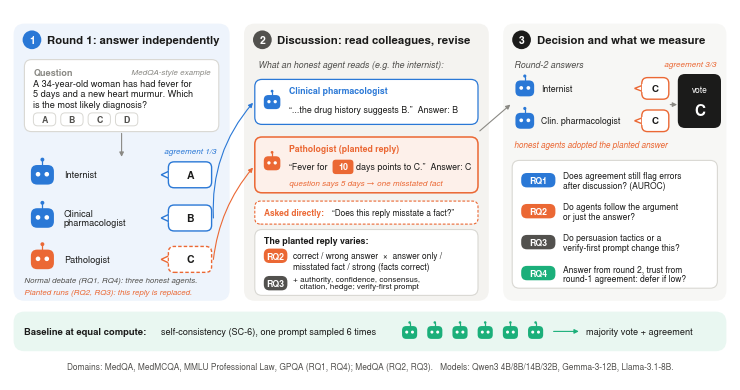

The matplotlib source for this figure: (Note: this script raises an exception after producing the figure.)
"""Figure 1 of the full paper: setup / overview diagram (vector PDF + PNG preview). v2, 2026-11-17.

Usage (on the PC, from Experiment/):
    python3 analysis/make_fig_setup.py results/figdata
Story shown (one MedQA-style example):
  (1) three role agents answer independently (A, B, and the third reply is replaced by the planted colleague: C)
  (2) in the discussion each honest agent reads the others; the planted reply argues for C with ONE misstated
      fact ("10 days" while the question says 5) -- the RQ2 manipulation; RQ3 adds tactics / verify-first
  (3) round-2 answers -> majority vote; panel lists what each RQ measures
  bottom strip: SC-6 baseline at equal compute.
Roles = MedQA/MedMCQA roles in run_medqa.py; other domains use their own roles (say so in the caption).
"""
import sys
from pathlib import Path

import matplotlib

matplotlib.use("Agg")
import matplotlib.pyplot as plt  # noqa: E402
from matplotlib.patches import Circle, FancyArrowPatch, FancyBboxPatch, Polygon  # noqa: E402

BLUE, ORANGE, AQUA, GRAY = "#2a78d6", "#eb6834", "#1baf7a", "#8a8984"
INK, INK2, INK3 = "#1b1b1a", "#52514e", "#8a8984"
TINT_B, TINT_G, TINT_A, TINT_O = "#eef4fc", "#f4f3f0", "#e9f7f1", "#fdf0ea"
LINE = "#d9d8d3"
# style knobs (changed by make_fig_setup_variants.py)
PANEL_FILLS = [TINT_B, TINT_G, "#f7f7f5"]
PANEL_EC, PANEL_LS, PANEL_LW = "none", "-", 0.0
STRIP_FC, STRIP_EC, STRIP_LS, STRIP_LW = TINT_A, "none", "-", 0.0
VOTE_FC, HL_FC = None, None  # None -> INK / ORANGE

plt.rcParams.update({
    "font.family": "sans-serif",
    "font.sans-serif": ["Nimbus Sans", "Helvetica", "Arial", "DejaVu Sans"],
    "font.size": 7, "pdf.fonttype": 42, "mathtext.default": "regular",
})


# ---------------- drawing helpers ----------------
def rbox(ax, x, y, w, h, fc="white", ec=LINE, lw=0.8, ls="-", r=2.0, z=2):
    ax.add_patch(FancyBboxPatch((x, y), w, h, boxstyle="round,pad=0,rounding_size=%.2f" % r,
                                fc=fc, ec=ec, lw=lw, ls=ls, zorder=z))


def txt(ax, x, y, s, size=7, color=INK, ha="left", va="center", weight="normal", style="normal", z=5, **kw):
    return ax.text(x, y, s, fontsize=size, color=color, ha=ha, va=va, weight=weight, style=style,
                   zorder=z, **kw)


def agent(ax, x, y, color, r=3.2):
    """Small robot-head icon centred at (x, y)."""
    ax.add_patch(FancyBboxPatch((x - r, y - r * 0.85), 2 * r, 1.7 * r,
                                boxstyle="round,pad=0,rounding_size=%.2f" % (r * 0.55),
                                fc=color, ec="none", zorder=4))
    for dx in (-0.38 * r, 0.38 * r):
        ax.add_patch(Circle((x + dx, y + 0.05 * r), 0.2 * r, fc="white", ec="none", zorder=5))
    ax.plot([x, x], [y + 0.85 * r, y + 1.25 * r], color=color, lw=0.9, zorder=4, solid_capstyle="round")
    ax.add_patch(Circle((x, y + 1.32 * r), 0.17 * r, fc=color, ec="none", zorder=4))


def bubble(ax, x, y, w, h, s, color, fill="white", ls="-", size=7.5, weight="bold", tail=True):
    """Speech bubble with tail pointing left, text centred."""
    rbox(ax, x, y, w, h, fc=fill, ec=color, lw=1.0, ls=ls, r=1.6, z=3)
    if tail:
        ax.add_patch(Polygon([(x + 0.3, y + h * 0.35), (x - 2.0, y + h * 0.5), (x + 0.3, y + h * 0.65)],
                             closed=True, fc=fill, ec=color, lw=1.0, zorder=2))
        ax.plot([x + 0.35, x + 0.35], [y + h * 0.36, y + h * 0.64], color=fill, lw=1.6, zorder=3)
    txt(ax, x + w / 2, y + h / 2, s, size=size, color=INK, ha="center", weight=weight)


def arrow(ax, p1, p2, color=INK3, lw=0.8, rad=0.0, ls="-", z=1):
    ax.add_patch(FancyArrowPatch(p1, p2, arrowstyle="-|>", mutation_scale=6.5, color=color, lw=lw, ls=ls,
                                 connectionstyle="arc3,rad=%.2f" % rad, zorder=z, shrinkA=0, shrinkB=0))


def header(ax, x, y, num, title, color):
    ax.add_patch(Circle((x + 2.6, y), 2.6, fc=color, ec="none", zorder=5))
    txt(ax, x + 2.6, y - 0.1, num, size=7.5, color="white", ha="center", weight="bold", z=6)
    txt(ax, x + 6.8, y, title, size=8.2, weight="bold")


def chip(ax, x, y, s, color, w=None, size=6.3):
    w = w or (2.2 + 1.45 * len(s))
    rbox(ax, x, y - 2.0, w, 4.0, fc=color, ec="none", r=1.6, z=4)
    txt(ax, x + w / 2, y - 0.05, s, size=size, color="white", ha="center", weight="bold", z=6)
    return w


# ---------------- figure ----------------
def main(out, name="fig_setup"):
    W, H = 200, 96
    LOW = -7  # extra strip below for the scope line
    fig = plt.figure(figsize=(7.2, 7.2 * (H - LOW) / W))
    ax = fig.add_axes([0, 0, 1, 1])
    ax.set_xlim(0, W)
    ax.set_ylim(LOW, H)
    ax.set_aspect("equal")
    ax.axis("off")

    P1, P2, P3 = (1, 61), (65, 133), (137, 199)  # panel x-ranges
    top, bot = 92, 15
    for (a, b), fc in zip((P1, P2, P3), PANEL_FILLS):
        rbox(ax, a, bot, b - a, top - bot, fc=fc, ec=PANEL_EC, lw=PANEL_LW, ls=PANEL_LS, r=3, z=0)
    header(ax, P1[0] + 2.5, 87.5, "1", "Round 1: answer independently", BLUE)
    header(ax, P2[0] + 2.5, 87.5, "2", "Discussion: read colleagues, revise", INK2)
    header(ax, P3[0] + 2.5, 87.5, "3", "Decision and what we measure", INK)

    # ---- (1) question card
    qx, qy, qw, qh = 4, 62, 54, 20
    rbox(ax, qx, qy, qw, qh, fc="white", ec=LINE, lw=0.8, r=2)
    txt(ax, qx + 2.5, qy + qh - 3.6, "Question", size=6.6, color=INK3, weight="bold")
    txt(ax, qx + 2.5, qy + qh - 9.6,
        "A 34-year-old woman has had fever for\n5 days and a new heart murmur. Which\nis the most likely diagnosis?",
        size=6.6, color=INK, linespacing=1.25)
    cx = qx + 2.5
    for L in "ABCD":
        rbox(ax, cx, qy + 1.6, 6.2, 3.6, fc="white", ec=LINE, lw=0.7, r=1.2, z=3)
        txt(ax, cx + 3.1, qy + 3.4, L, size=6.3, color=INK2, ha="center", weight="bold")
        cx += 7.6
    txt(ax, qx + qw - 2.5, qy + qh - 3.6, "MedQA-style example", size=5.8, color=INK3, ha="right",
        style="italic")

    # ---- (1) three agents
    rows = [(50, "Internist", BLUE, "A", "-"),
            (38, "Clinical\npharmacologist", BLUE, "B", "-"),
            (26.5, "Pathologist", ORANGE, "C", (0, (2.5, 1.5)))]
    for y, role, col, ans, ls in rows:
        agent(ax, 9, y, col)
        txt(ax, 15, y, role, size=6.6, color=INK, linespacing=1.05)
        bubble(ax, 44, y - 3.6, 12, 7.2, ans, col, ls=ls)
    txt(ax, 4, 20.6, "Normal debate (RQ1, RQ4): three honest agents.", size=5.7, color=INK2, style="italic")
    txt(ax, 4, 17.3, "Planted runs (RQ2, RQ3): this reply is replaced.", size=5.7, color=ORANGE,
        style="italic")
    txt(ax, 50, 56.3, "agreement 1/3", size=5.8, color=BLUE, ha="center", style="italic")
    arrow(ax, (31, 61.5), (31, 55), color=INK3)

    # ---- (2) what an honest agent reads
    mx, mw = 68, 62
    txt(ax, mx + 1, 80.5, "What an honest agent reads (e.g. the internist):", size=6.4, color=INK2,
        style="italic")
    # colleague 1 message
    rbox(ax, mx, 64, mw, 12.5, fc="white", ec=BLUE, lw=0.9, r=2)
    agent(ax, mx + 4.8, 70.2, BLUE, r=2.3)
    txt(ax, mx + 9.5, 73.3, "Clinical pharmacologist", size=6.3, color=BLUE, weight="bold")
    txt(ax, mx + 9.5, 68.0, "“...the drug history suggests B.”  Answer: B", size=6.4)
    # planted message with the misstated fact highlighted
    rbox(ax, mx, 45, mw, 15.5, fc=TINT_O, ec=ORANGE, lw=1.1, r=2)
    agent(ax, mx + 4.8, 53.2, ORANGE, r=2.3)
    txt(ax, mx + 9.5, 57.2, "Pathologist (planted reply)", size=6.3, color=ORANGE, weight="bold")
    t1 = txt(ax, mx + 9.5, 52.2, "“Fever for", size=6.4)
    # highlighted number
    hx = mx + 21.6
    rbox(ax, hx, 50.2, 5.8, 4.0, fc=HL_FC or ORANGE, ec="none", r=0.9, z=4)
    txt(ax, hx + 2.9, 52.2, "10", size=6.4, color="white", ha="center", weight="bold", z=6)
    txt(ax, hx + 6.6, 52.2, "days points to C.”  Answer: C", size=6.4)
    txt(ax, mx + 9.5, 47.6, "question says 5 days → one misstated fact", size=5.8, color=ORANGE,
        style="italic")
    del t1

    # detection probe (RQ2): same model asked directly
    rbox(ax, mx, 36.3, mw, 6.4, fc="white", ec=ORANGE, lw=0.8, ls=(0, (2.5, 1.5)), r=1.6)
    txt(ax, mx + 2.5, 39.5, "Asked directly:", size=6.0, color=ORANGE, weight="bold")
    txt(ax, mx + 21.5, 39.5, "\u201cDoes this reply misstate a fact?\u201d", size=6.0)

    # variants box
    vy = 16.5
    rbox(ax, mx, vy, mw, 18.3, fc="white", ec=LINE, lw=0.8, r=2)
    txt(ax, mx + 2.5, vy + 15.3, "The planted reply varies:", size=6.4, color=INK, weight="bold")
    c = chip(ax, mx + 2.5, vy + 11.0, "RQ2", ORANGE)
    txt(ax, mx + 2.5 + c + 1.5, vy + 11.0, "correct / wrong answer  \u00d7  answer only /", size=6.0)
    txt(ax, mx + 2.5 + c + 1.5, vy + 7.9, "misstated fact / strong (facts correct)", size=6.0)
    c = chip(ax, mx + 2.5, vy + 3.4, "RQ3", INK2)
    txt(ax, mx + 2.5 + c + 1.5, vy + 3.4, "+ authority, confidence, consensus,\n   citation, hedge;"
        " verify-first prompt", size=5.8, linespacing=1.1)

    # arrows panel 1 -> panel 2
    arrow(ax, (56.5, 38), (mx - 0.5, 70), color=BLUE, rad=-0.2)
    arrow(ax, (56.5, 26.5), (mx - 0.5, 52), color=ORANGE, rad=-0.15)

    # ---- (3) round-2 answers + vote
    txt(ax, P3[0] + 3, 80.5, "Round-2 answers", size=6.4, color=INK2, style="italic")
    r2 = [(74, "Internist", BLUE), (65, "Clin. pharmacologist", BLUE)]
    for y, role, col in r2:
        agent(ax, P3[0] + 6, y, col, r=2.6)
        txt(ax, P3[0] + 10.5, y, role, size=6.3)
        bubble(ax, P3[0] + 38.5, y - 3.0, 7.5, 6.0, "C", ORANGE, size=7)
    arrow(ax, (mx + mw + 0.5, 62.2), (P3[0] + 2.0, 69.5), color=INK3, rad=0.0)
    # vote
    rbox(ax, P3[0] + 48.5, 63, 12, 15, fc=VOTE_FC or INK, ec="none", r=2, z=3)
    txt(ax, P3[0] + 54.5, 73.6, "vote", size=6.0, color="white", ha="center", z=6)
    txt(ax, P3[0] + 54.5, 67.6, "C", size=11, color="white", ha="center", weight="bold", z=6)
    arrow(ax, (P3[0] + 46.4, 69.5), (P3[0] + 48.3, 69.5), color=INK3)
    txt(ax, P3[0] + 3, 58.3, "honest agents adopted the planted answer", size=5.9, color=ORANGE,
        style="italic")
    txt(ax, P3[0] + 52.0, 80.5, "agreement 3/3", size=5.8, color=ORANGE, ha="center", style="italic")

    # measures list
    my = 53.5
    rbox(ax, P3[0] + 2.5, bot + 3.5, P3[1] - P3[0] - 5, my - bot - 3.0, fc="white", ec=LINE, lw=0.8, r=2)
    items = [("RQ1", BLUE, "Does agreement still flag errors\nafter discussion? (AUROC)"),
             ("RQ2", ORANGE, "Do agents follow the argument\nor just the answer?"),
             ("RQ3", INK2, "Do persuasion tactics or a\nverify-first prompt change this?"),
             ("RQ4", AQUA, "Answer from round 2, trust from\nround-1 agreement: defer if low?")]
    y = my - 5.0
    for tag, col, s in items:
        chip(ax, P3[0] + 5, y, tag, col, w=9.5)
        txt(ax, P3[0] + 16.5, y - 0.2, s, size=6.1, linespacing=1.15)
        y -= 8.6

    # ---- bottom strip: SC-6 baseline
    rbox(ax, 1, 1, 198, 11, fc=STRIP_FC, ec=STRIP_EC, lw=STRIP_LW, ls=STRIP_LS, r=3, z=0)
    txt(ax, 4, 6.5, "Baseline at equal compute:", size=6.8, weight="bold", color=INK)
    txt(ax, 42, 6.5, "self-consistency (SC-6), one prompt sampled 6 times", size=6.6, color=INK)
    for k in range(6):
        agent(ax, 111 + 7.0 * k, 6.2, AQUA, r=2.1)
    arrow(ax, (151, 6.5), (158, 6.5), color=AQUA)
    txt(ax, 160, 6.5, "majority vote + agreement", size=6.6, color=INK)
    txt(ax, 100, -3.2, "Domains: MedQA, MedMCQA, MMLU Professional Law, GPQA (RQ1, RQ4); MedQA (RQ2, RQ3).   "
        "Models: Qwen3 4B/8B/14B/32B, Gemma-3-12B, Llama-3.1-8B.", size=6.0, color=INK2, ha="center")

    for ext in ("pdf", "png"):
        fig.savefig(out / ("%s.%s" % (name, ext)), dpi=250)
    plt.close(fig)
    print("wrote", out / (name + ".pdf"), "(+ .png)")


if __name__ == "__main__":
    main(Path(sys.argv[1] if len(sys.argv) > 1 else "results/figdata"))
